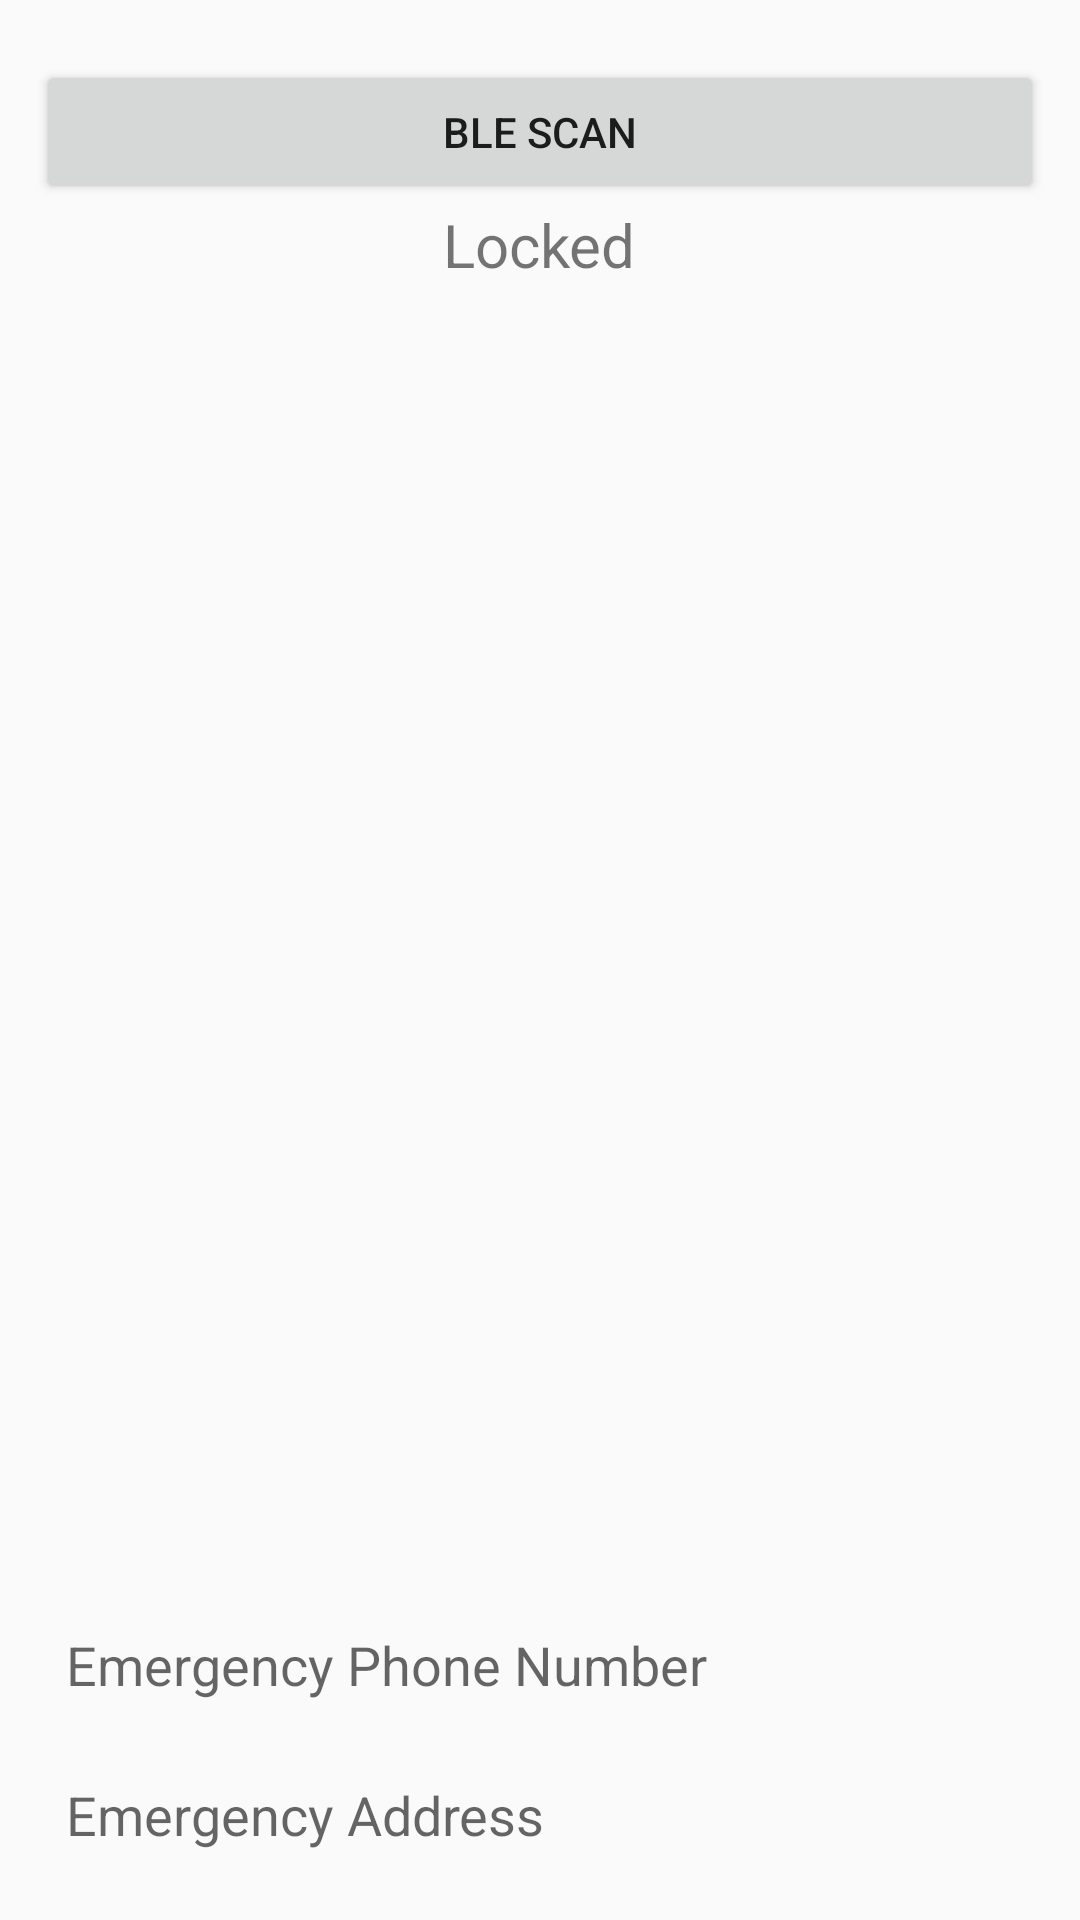

Android layout source for this screen:
<!-- AndroidManifest.xml: application theme MaterialTheme -->
<!-- res/layout/activity_main.xml -->
<FrameLayout xmlns:android="http://schemas.android.com/apk/res/android"
    xmlns:tools="http://schemas.android.com/tools"
    android:id="@+id/container"
    android:layout_width="fill_parent"
    android:layout_height="match_parent"
    android:orientation="vertical"
    tools:context="sequoia.hack.MainActivity"
    tools:ignore="MergeRootFrame">


    <LinearLayout
        android:layout_width="fill_parent"
        android:layout_height="wrap_content"
        android:orientation="vertical">

        <LinearLayout
            android:layout_width="fill_parent"
            android:layout_height="wrap_content"
            android:layout_marginTop="20dip"
            android:orientation="vertical"
            android:paddingLeft="@dimen/reg_layout_margin"
            android:paddingRight="@dimen/reg_layout_margin">

            <Button
                android:id="@+id/btn_scan"
                android:layout_width="match_parent"
                android:layout_height="wrap_content"
                android:text="BLE Scan" />

            <TextView
                android:id="@+id/lock_state"
                android:layout_width="wrap_content"
                android:layout_height="wrap_content"
                android:layout_gravity="top|center_horizontal"
                android:layout_marginBottom="10dip"
                android:text="@string/locked"
                android:textSize="20dp"
                tools:ignore="SpUsage" />

            <FrameLayout
                android:id="@+id/container_id"
                android:layout_width="match_parent"
                android:layout_height="420dip">

            </FrameLayout>

            <EditText
                android:id="@+id/et_phone_num"
                android:layout_width="match_parent"
                android:layout_height="40dip"
                android:layout_marginTop="10dip"
                android:background="@drawable/edit_txt_port"
                android:hint="Emergency Phone Number"
                android:paddingLeft="10dip" />

            <EditText
                android:id="@+id/et_address"
                android:layout_width="match_parent"
                android:layout_height="40dip"
                android:layout_marginTop="10dip"
                android:background="@drawable/edit_txt_port"
                android:hint="Emergency Address"
                android:paddingLeft="10dip" />

        </LinearLayout>
    </LinearLayout>
</FrameLayout>
<!-- resources referenced by this layout -->
<resources>
  <dimen name="reg_layout_margin">12dp</dimen>
  <string name="locked">Locked</string>
  <style name="MaterialTheme" parent="android:Theme.Material.Light.NoActionBar.Fullscreen" />
</resources>
